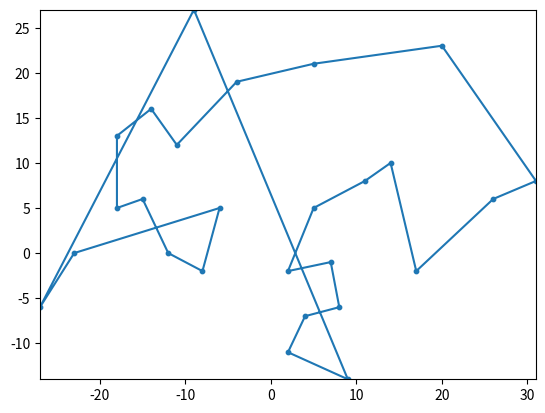
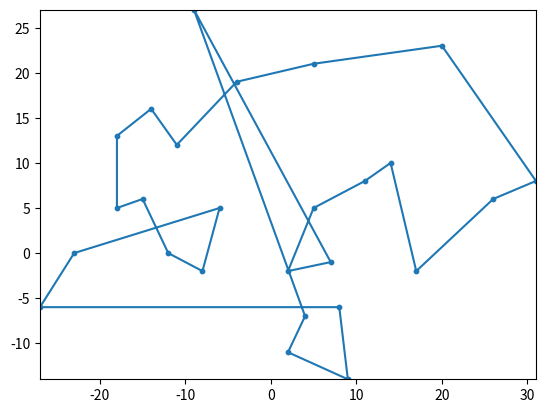
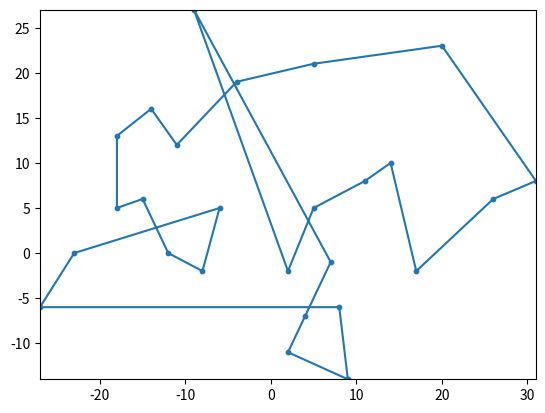
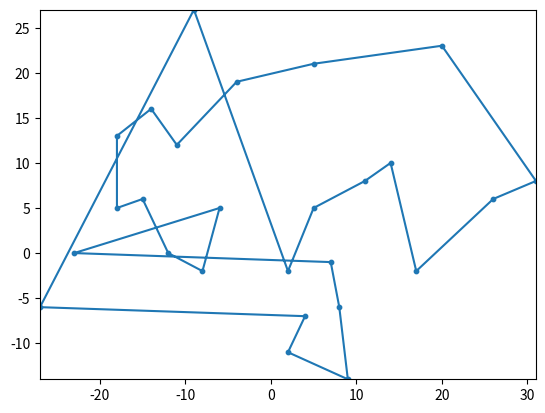
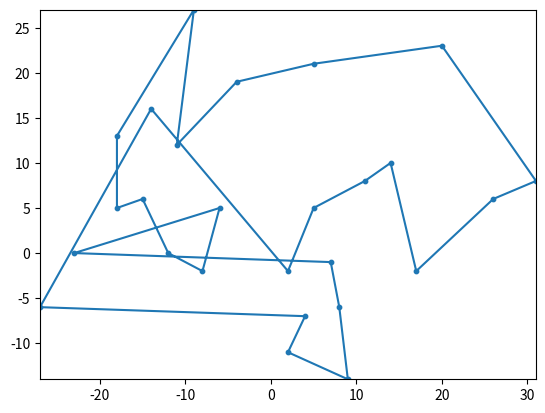

Write the Python code that produced these figures, in order.
# -*- coding: utf-8 -*-
"""
Created on Sat Oct 27 17:35:13 2018

[redacted]
"""

"""
Return, with a hight probability, the shortest path
going through all points of a given set.
We assume we are in an Euclidean space.
The main function is a greedy algorithm, which choose the best option
at each step (which is why it is not true 100% of the time)
"""

from decimal import Decimal
import math
import copy
import random
import matplotlib.pyplot as plt

def distance(A,B):
    '''euclidean distance between two points'''
    return ((A[0]-B[0])**2+(A[1]-B[1])**2)**0.5

def closest_point(p,L):
    '''return the closest point to p in L'''
    i =1
    D = []
    while len(D) == 0:
        for j in range(len(L)):
            if distance(p,L[j]) <= i:
                D.append(L[j])
        i += 1
    return min(D)

def choose_by_closest(Lx):
    '''start from a random point and always choose the closest one'''
    L = copy.deepcopy(Lx)
    D = [L[0]]
    while len(L) != 1:
        close = closest_point(L[0],L[1:])
        D.append(close)
        L.remove(close)
        L[0] = close
    L = Lx
    # D.append(L[0]) #loop to the beginnning
    return D

def equation_line(A,B):
    if A[0]-B[0] != 0:
        m = (A[1]-B[1])/(A[0]-B[0])
    else:
        return (A[0],math.inf) #x = A[0]
    b = B[1] - m*B[0]
#    print('y = {}x + {}'.format(m,b))
    return (m,b) #y = mx + b


def is_intersection(A,B,C,D):
    '''input: 4 points
       output:  if intersection -> return [True,coordinate intersection]
                else -> [False]    '''
    if (A==D) or (B == C):
        return [False]
    d1 = equation_line(A,B)
    d2 = equation_line(C,D)
    a1,b1 = d1[0],d1[1] #y = a1x + b1
    a2,b2 = d2[0],d2[1]
    if b1 == math.inf:
        u = a1
        if min(C[0],D[0]) < u < max(C[0],D[0]):
            if min(A[1],B[1]) < a2*u+b2 < max(A[1],B[1]):
                return [True,u,a2*u+b2]
            else: return[False]
        else: return [False]
    if b2 == math.inf:
        u = a2
        if min(A[0],B[0]) < u < max(A[0],B[0]):
            if min(C[1],D[1]) < a1*u+b1 < max(C[1],D[1]):
                return [True,u,a1*u+b1]
            else: return [False]
        else: return [False]
    if a1-a2 != 0:
        u = (b2-b1)/(a1-a2)
    elif b2-b1 != 0:
        u = (-a1+a2)/(+b2-b1)
    else:
        u = 0

    v1 = int(Decimal(str(round(a1*u+b1,5)))*100000)/100000  #avoid to return (Decimal('v1'))
    v2 = int(Decimal(str(round(a2*u+b2,5)))*100000)/100000

    # print('u: ',u)
    # print('v1,v2: ',v1,v2)

    if v1 == v2:
        if max(min(A[0],B[0]),min(C[0],D[0])) <= u <= min(max(A[0],B[0]),max(C[0],D[0])):
            if max(min(A[1],B[1]),min(C[1],D[1])) <= v1 <= min(max(A[1],B[1]),max(C[1],D[1])):
                return [True,u,v1]
    return [False]

def intersection(A,B,C,D):
    E = is_intersection(A,B,C,D)
    if E[0]:
        u,v = E[1],E[2]
        return u,v
    return False


def all_intersection(L):
    '''return a dictionnary with
        keys: two segments (4 coordinates) between which there is an intersection
        values: coordinate of the intersection'''
    D = {}
    for i in range(len(L)-2):
        for j in range(i+2,len(L)-1):
            x = (L[i],L[i+1]),(L[j],L[j+1])
            inter = intersection(L[i],L[i+1],L[j],L[j+1])
            if inter != False:
                D[x] = inter
    return D

def check_all_intersection(L):
    '''return true if no intersections'''
    L1 = all_intersection(L)
    if len(L1) > 0: return False
    return True
    # return all(L1[x] == False for x in L1)


def total_length(L):
    A = []
    for i in range(len(L)-1):
        A.append(distance(L[i],L[i+1]))
    return sum(A)


def shortest_path_v1(L):
    '''
        Greedy algorithm: start with 3 points. For each new point, try all possible order such that
        the total length is minimal
        By induction, if for n points, the order is optimal, then if we add a new point that minimize
        the total length, then the order of the n+1 points is still optimal
    '''
    if len(L) < 4: return L + [L[0]]
    L1 = L[:3]   #first 3 points
    L3 = L[3:]   #list of point to add
    count = 0
    while len(L3) != 0:
        # name = 'greedy_shortest_path' + str(count) + '.png'
        # plot(L1,name)
        S = []   #list of all path without crossing
        for j in range(len(L1)):
            L2 = L1[:j] + [L3[0]] + L1[j:]
            L2 = L2 + [L2[0]]  #to have L[0] == L[-1]      (loop)
            if check_all_intersection(L2):  #if intersection => not the shortest path
                if len(S) == 0:
                    S.append(L2)
                    S.append(total_length(L2))
                else:
                    if total_length(L2) < S[1]:  #if longer, don't add it
                        S = []                  #else: remove the old one and keep only this one
                        S.append(L2)
                        S.append(total_length(L2))
        L1 = S[0][:-1]  #remove the loop
        L3.remove(L3[0])
        count += 1
    # name = 'greedy_shortest_path' + str(count) + '.png'
    # plot(L1,name)
    return L1 + [L1[0]], total_length(L1 + [L1[0]])

def inversion(Lx,p1,p2):
    L = copy.deepcopy(Lx)
    i,j = L.index(p1),L.index(p2)
    L[i],L[j] = L[j],L[i]
    return L

counter = 0

def shortest_path_v2(Lx):
    '''first solve it by choosing the closest point
        then remove all intersections
        e.g  ____          ____
             \  /         |    |
              \/     =>   |    |
              /\          |    |
             /__\         |____|
    '''
    L = copy.deepcopy(Lx)
    L.append(L[0])
    # print('L: ',L)
    # print('all intersection: ',all_intersection(L))
    # print('')
    global counter
    counter += 1

    name = 'intersection_shortest_path' + str(counter) + '.png'
    plot(L,name)

    if check_all_intersection(L):
        print('counter: ',counter,'\n')
        # plt.figure()
        # plt.plot([i[0] for i in L],[j[1] for j in L])
        # plt.show()
        return L,total_length(L)
    inter = list(all_intersection(L).keys())[0]  #only need the first one
    x1,x2 = inter[0][1],inter[1][0]
    L = inversion(L,x1,x2)
    L = L[:-1]
    return shortest_path_v2(L)

CO = [(-14,16),
      (-11,12),
      (-6,5),
      (-18,5),
      (-8,-2),
      (-12,0),
      (8,-6),
      (-23,0),
      (-27,-6),
      (9,-14),
      (-15,6),
      (26,6),
      (-18,13),
      (31,8),
      (-4,19),
      (17,-2),
      (-9,27),
      (5,21),
      (20,23),
      (14,10),
      (11,8),
      (5,5),
      (7,-1),
      (2,-2),
      (4,-7),
      (2,-11)]

random.shuffle(CO)

def shortest_path_threshold(L):
    c = 0
    random.shuffle(L)
    while shortest_path_v1(L)[-1] > 217:
        random.shuffle(L)
        c += 1
    print(shortest_path_v1(L))
    return c

def plot(list,name):
    plt.figure()
    my_dpi = 150
    plt.figure(figsize=(1000/my_dpi, 622/my_dpi), dpi=my_dpi)
    fig, ax = plt.subplots()
    plt.plot([i[0] for i in list],[j[1] for j in list])
    ax.set_xlim((-27, 31))
    ax.set_ylim((-14, 27))
    plt.scatter([i[0] for i in CO],[j[1] for j in CO], s = 10)
    fig.savefig(name, transparent=True, dpi=my_dpi)                   #uncomment this line to save all pictures -> create the gif
    # plt.show()

# print(shortest_path_threshold(CO))

L = [(0,0),(-1,-0.7),(1,-1),(1,1),(-1,1/4),(0,-1/2)]

tempo = choose_by_closest(CO)
print('choose by closest: ',tempo)
tempo1 = shortest_path_v2(tempo)
print('intersections: ',tempo1)
print('')
tempoo = shortest_path_v1(CO)
print('greedy algorithm: ',tempoo)

plot(tempo1[0],'intersection_shortest_path.png')
# plot(tempoo[0],'greedy_shortest_path.png')

# print(is_intersection((7, -1), (-15, 6), (-18, 5),(-6,5)))
